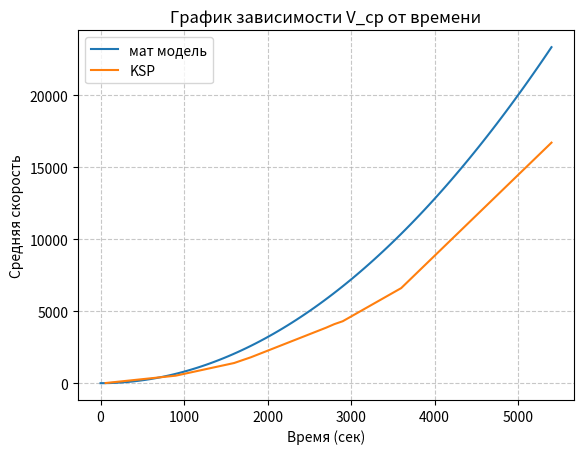

Reproduce this figure in Python.
import matplotlib.pyplot as plt
import numpy as np

KSP_T = [60, 900, 1600, 1700, 1800, 2700, 2800, 2900, 3600, 5400]
KSP_V = [10, 521, 1400, 1600, 1798, 3850, 4100, 4300, 6600, 16700]

# Функция для вычисления V_ср
def average_velocity(t):
    return 8 * t * (t / 10000)

# Создаем массив значений времени от 0 до 5400 секунд с определенным шагом
t_values = np.linspace(0, 5400, 100)

# Вычисляем соответствующие значения V_ср
V_cp_values = average_velocity(t_values)

# Строим график
plt.plot(t_values, V_cp_values, label=r'мат модель')
plt.plot(KSP_T, KSP_V, label="KSP")

# Добавляем сетку
plt.grid(True, linestyle='--', alpha=0.7)

# Добавляем метки осей и легенду
plt.xlabel('Время (сек)')
plt.ylabel('Средняя скорость')
plt.title('График зависимости V_ср от времени')
plt.legend()

# Отображаем график
plt.savefig("plot_1.png")
